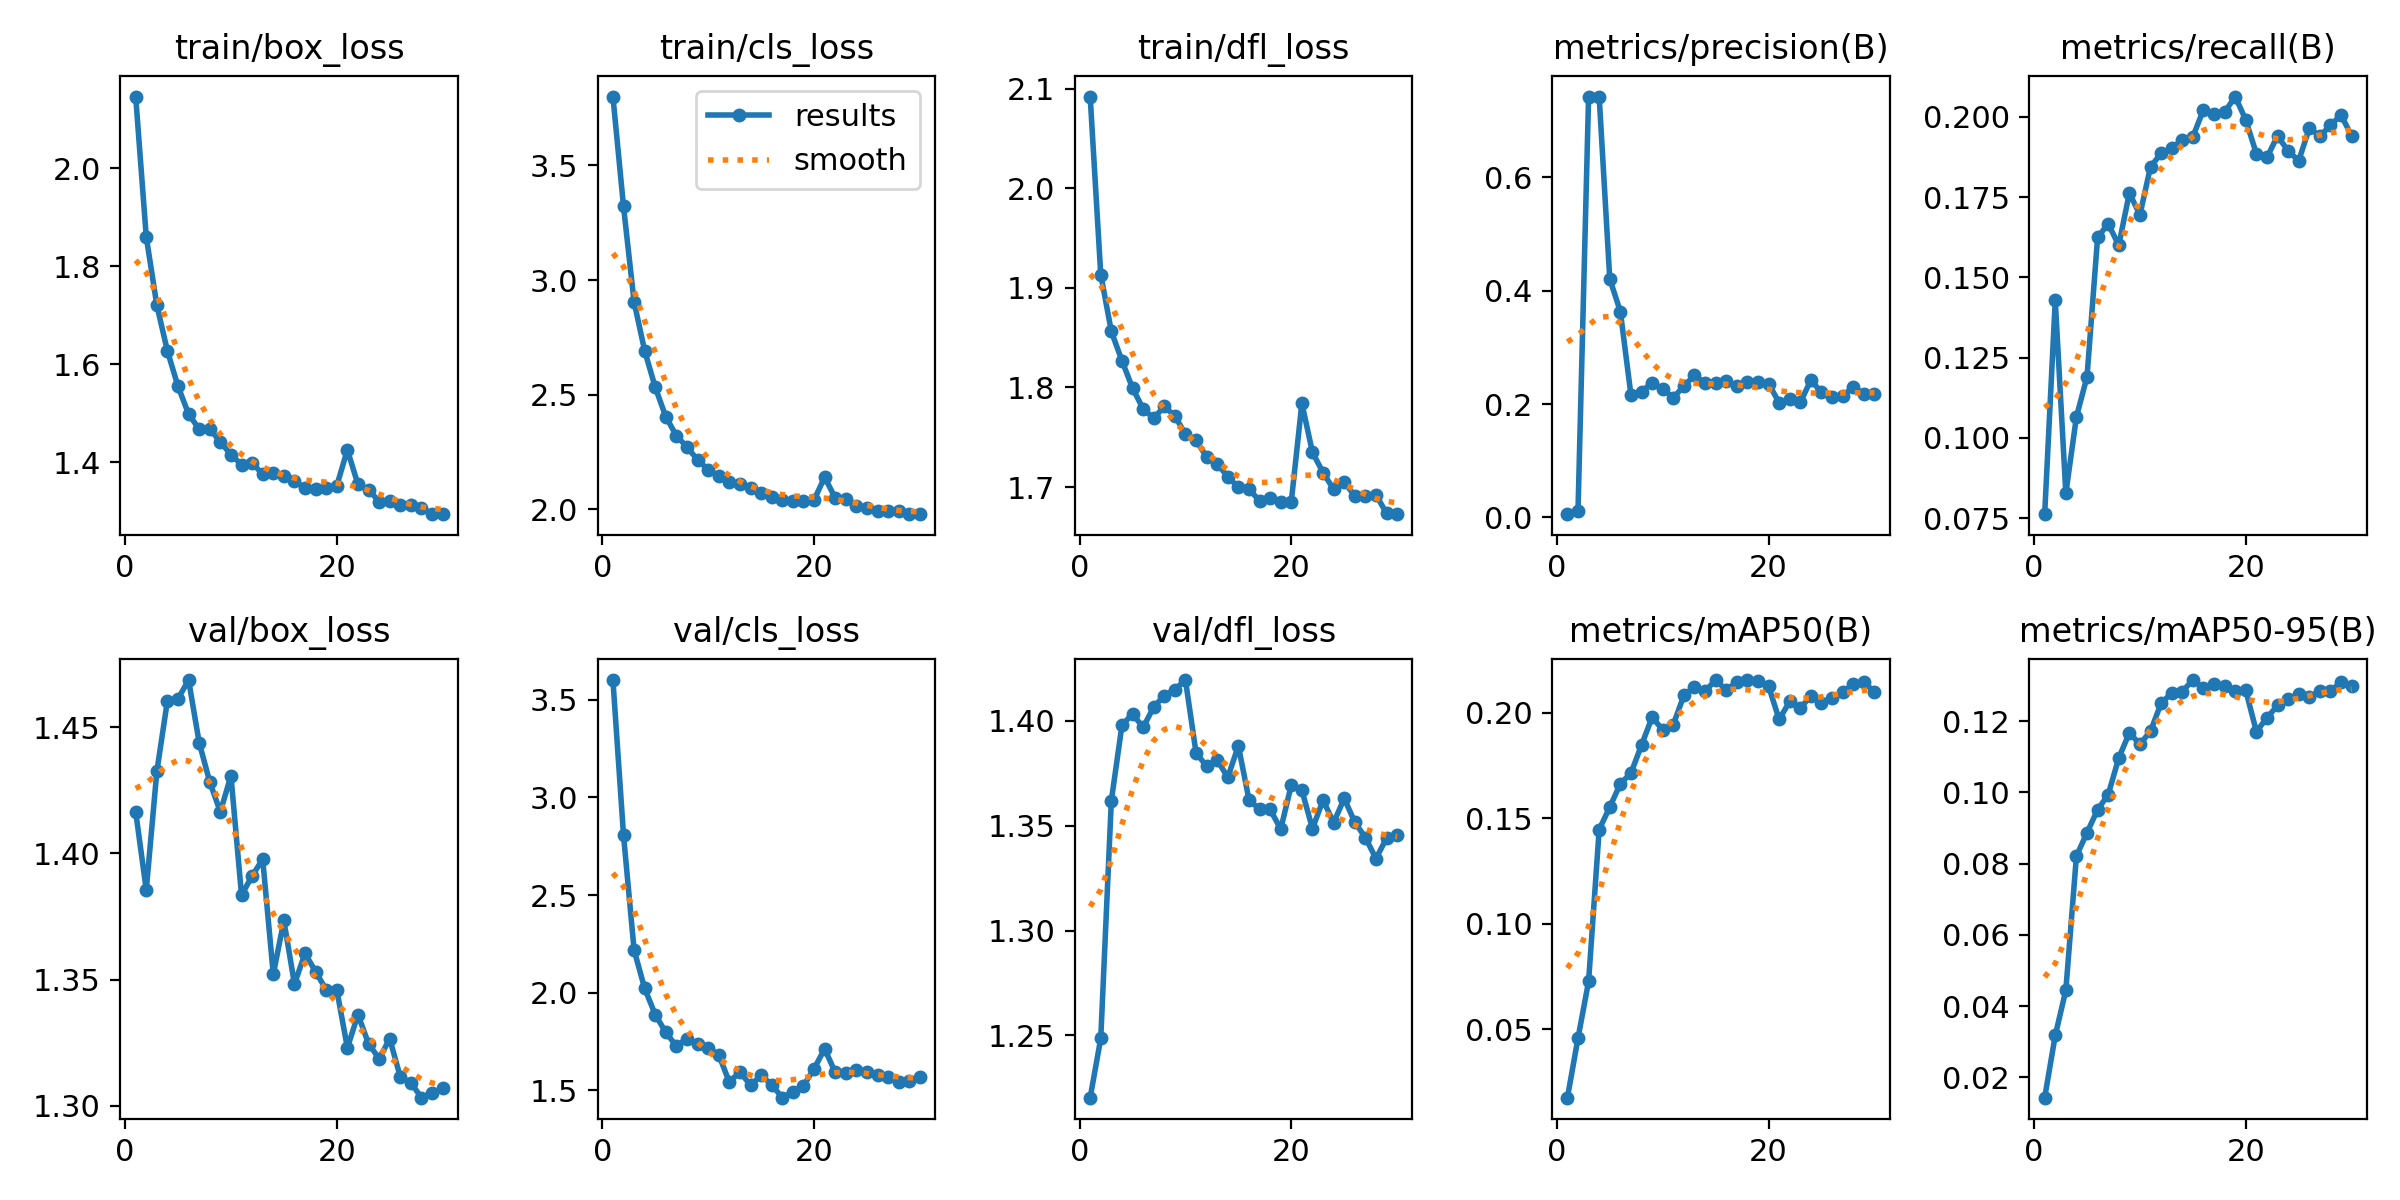

Source data for this figure (header and first rows):
epoch, time, train/box_loss, train/cls_loss, train/dfl_loss, metrics/precision(B), metrics/recall(B), metrics/mAP50(B), metrics/mAP50-95(B), val/box_loss, val/cls_loss, val/dfl_loss, lr/pg0, lr/pg1, lr/pg2
1, 42.75, 2.146, 3.801, 2.092, 0.00563, 0.07626, 0.01771, 0.01429, 1.417, 3.601, 1.22, 0.0003282, 0.0003282, 0.06751
2, 71.61, 1.86, 3.322, 1.913, 0.01176, 0.1429, 0.04591, 0.03175, 1.386, 2.807, 1.249, 0.0006397, 0.0006397, 0.03449
3, 101.1, 1.72, 2.904, 1.856, 0.7429, 0.08277, 0.0727, 0.04447, 1.433, 2.218, 1.362, 0.0009292, 0.0009292, 0.001442
4, 129.8, 1.627, 2.691, 1.827, 0.7427, 0.1066, 0.1446, 0.08211, 1.461, 2.022, 1.398, 0.000901, 0.000901, 0.000901
5, 158.9, 1.555, 2.531, 1.799, 0.421, 0.1191, 0.1552, 0.0887, 1.461, 1.887, 1.403, 0.000868, 0.000868, 0.000868
6, 188.6, 1.498, 2.403, 1.779, 0.3634, 0.1625, 0.1663, 0.09512, 1.469, 1.796, 1.397, 0.000835, 0.000835, 0.000835
7, 216.7, 1.468, 2.32, 1.769, 0.2162, 0.1667, 0.1713, 0.09936, 1.444, 1.726, 1.406, 0.000802, 0.000802, 0.000802
8, 245.7, 1.468, 2.271, 1.781, 0.2216, 0.16, 0.1846, 0.1097, 1.428, 1.765, 1.412, 0.000769, 0.000769, 0.000769
9, 275.1, 1.442, 2.214, 1.771, 0.2379, 0.1763, 0.1977, 0.1167, 1.417, 1.735, 1.415, 0.000736, 0.000736, 0.000736
10, 304.1, 1.415, 2.172, 1.753, 0.2263, 0.1695, 0.1919, 0.1135, 1.431, 1.719, 1.419, 0.000703, 0.000703, 0.000703
11, 332.8, 1.396, 2.143, 1.747, 0.2114, 0.1845, 0.1943, 0.1172, 1.383, 1.681, 1.385, 0.00067, 0.00067, 0.00067
12, 361.9, 1.399, 2.118, 1.73, 0.2316, 0.1886, 0.2081, 0.125, 1.391, 1.542, 1.378, 0.000637, 0.000637, 0.000637
13, 392, 1.376, 2.111, 1.723, 0.251, 0.1902, 0.2122, 0.1279, 1.398, 1.595, 1.381, 0.000604, 0.000604, 0.000604
14, 420.9, 1.378, 2.091, 1.711, 0.237, 0.1929, 0.21, 0.1283, 1.352, 1.525, 1.373, 0.000571, 0.000571, 0.000571
15, 450.7, 1.373, 2.072, 1.7, 0.2376, 0.1938, 0.2154, 0.1315, 1.373, 1.577, 1.388, 0.000538, 0.000538, 0.000538
16, 479.2, 1.362, 2.052, 1.698, 0.2405, 0.2023, 0.2107, 0.1294, 1.348, 1.529, 1.362, 0.000505, 0.000505, 0.000505
17, 507.9, 1.347, 2.04, 1.686, 0.2312, 0.2008, 0.2144, 0.1305, 1.36, 1.462, 1.358, 0.000472, 0.000472, 0.000472
18, 536.7, 1.345, 2.034, 1.689, 0.2384, 0.2015, 0.2152, 0.1299, 1.353, 1.49, 1.358, 0.000439, 0.000439, 0.000439
19, 565.5, 1.349, 2.034, 1.685, 0.2389, 0.2064, 0.215, 0.1283, 1.346, 1.523, 1.348, 0.000406, 0.000406, 0.000406
20, 593.8, 1.352, 2.04, 1.685, 0.2361, 0.1991, 0.2125, 0.1286, 1.346, 1.61, 1.369, 0.000373, 0.000373, 0.000373
21, 624, 1.426, 2.139, 1.784, 0.2027, 0.1885, 0.1967, 0.1171, 1.323, 1.712, 1.367, 0.00034, 0.00034, 0.00034
22, 650.4, 1.355, 2.049, 1.735, 0.2089, 0.1874, 0.2052, 0.1209, 1.336, 1.592, 1.349, 0.000307, 0.000307, 0.000307
23, 677.6, 1.344, 2.042, 1.715, 0.203, 0.1941, 0.202, 0.1245, 1.325, 1.589, 1.362, 0.000274, 0.000274, 0.000274
24, 705, 1.32, 2.016, 1.698, 0.2423, 0.1894, 0.208, 0.1263, 1.319, 1.606, 1.351, 0.000241, 0.000241, 0.000241
25, 731.5, 1.32, 2.006, 1.705, 0.2205, 0.1864, 0.2043, 0.1275, 1.327, 1.592, 1.363, 0.000208, 0.000208, 0.000208
26, 757.3, 1.313, 1.992, 1.691, 0.2124, 0.1965, 0.2068, 0.1268, 1.311, 1.581, 1.352, 0.000175, 0.000175, 0.000175
27, 783.7, 1.312, 1.992, 1.691, 0.2143, 0.1941, 0.2097, 0.1284, 1.309, 1.569, 1.344, 0.000142, 0.000142, 0.000142
28, 810.7, 1.308, 1.992, 1.692, 0.2301, 0.1974, 0.2134, 0.1285, 1.303, 1.54, 1.334, 0.000109, 0.000109, 0.000109
29, 838, 1.295, 1.978, 1.674, 0.2184, 0.2006, 0.2145, 0.1309, 1.305, 1.55, 1.344, 7.6e-05, 7.6e-05, 7.6e-05
30, 864.2, 1.294, 1.98, 1.673, 0.2178, 0.1941, 0.2097, 0.1298, 1.307, 1.568, 1.345, 4.3e-05, 4.3e-05, 4.3e-05
